Run: headless pygame with SDL's dummy video driver; simulated clock (each Clock.tick advances the game by its frame time, no real sleeping); random seed 0; keys injected as events and as key.get_pressed() state; no mouse input.
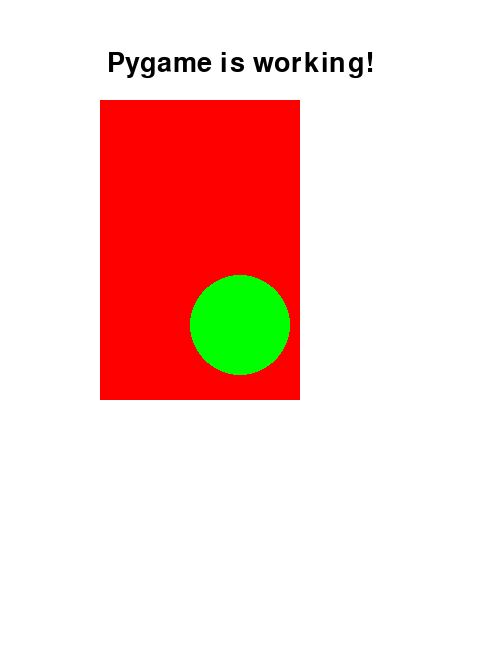
Frame 1 of 4 · flips 1–60 · no input
Frame 2 of 4 · flips 61–180 · tapped SPACE, RETURN · held RIGHT (→), D · screen unchanged from frame 1, image omitted
Frame 3 of 4 · flips 181–300 · held DOWN (↓), S · screen unchanged from frame 2, image omitted
Frame 4 of 4 · flips 301–420 · held LEFT (←), A, UP (↑), W · screen unchanged from frame 3, image omitted

The pygame program that drew these frames:

import pygame

# Initialize pygame
pygame.init()

# Set up the display
width, height = 480, 650
screen = pygame.display.set_mode((width, height))
pygame.display.set_caption('Pygame Test')

# Set up colors
white = (255, 255, 255)
red = (255, 0, 0)
green = (0, 255, 0)

# Set up font
pygame.font.init()
font = pygame.font.SysFont(None, 40)

# Main game loop
running = True
while running:
    # Handle events
    for event in pygame.event.get():
        if event.type == pygame.QUIT:
            running = False
    
    # Fill the screen with white
    screen.fill(white)
    
    # Draw a red rectangle
    pygame.draw.rect(screen, red, (100, 100, 200, 300))
    
    # Draw a green circle
    pygame.draw.circle(screen, green, (width//2, height//2), 50)
    
    # Draw text
    text = font.render('Pygame is working!', True, (0, 0, 0))
    screen.blit(text, (width//2 - text.get_width()//2, 50))
    
    # Update the display
    pygame.display.flip()

# Quit pygame
pygame.quit()
